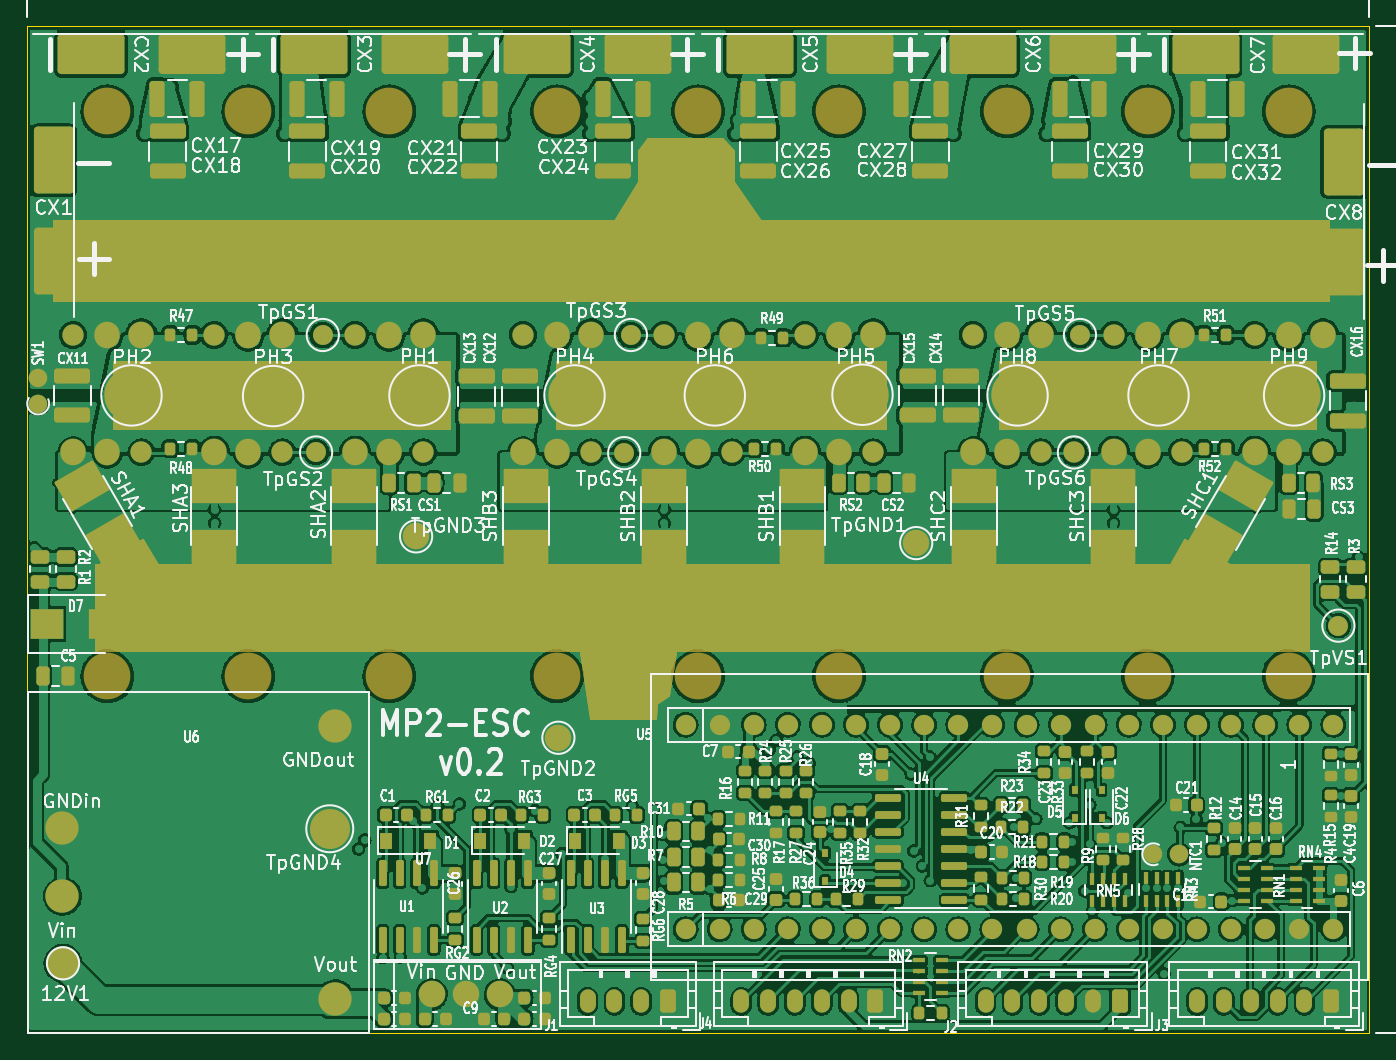
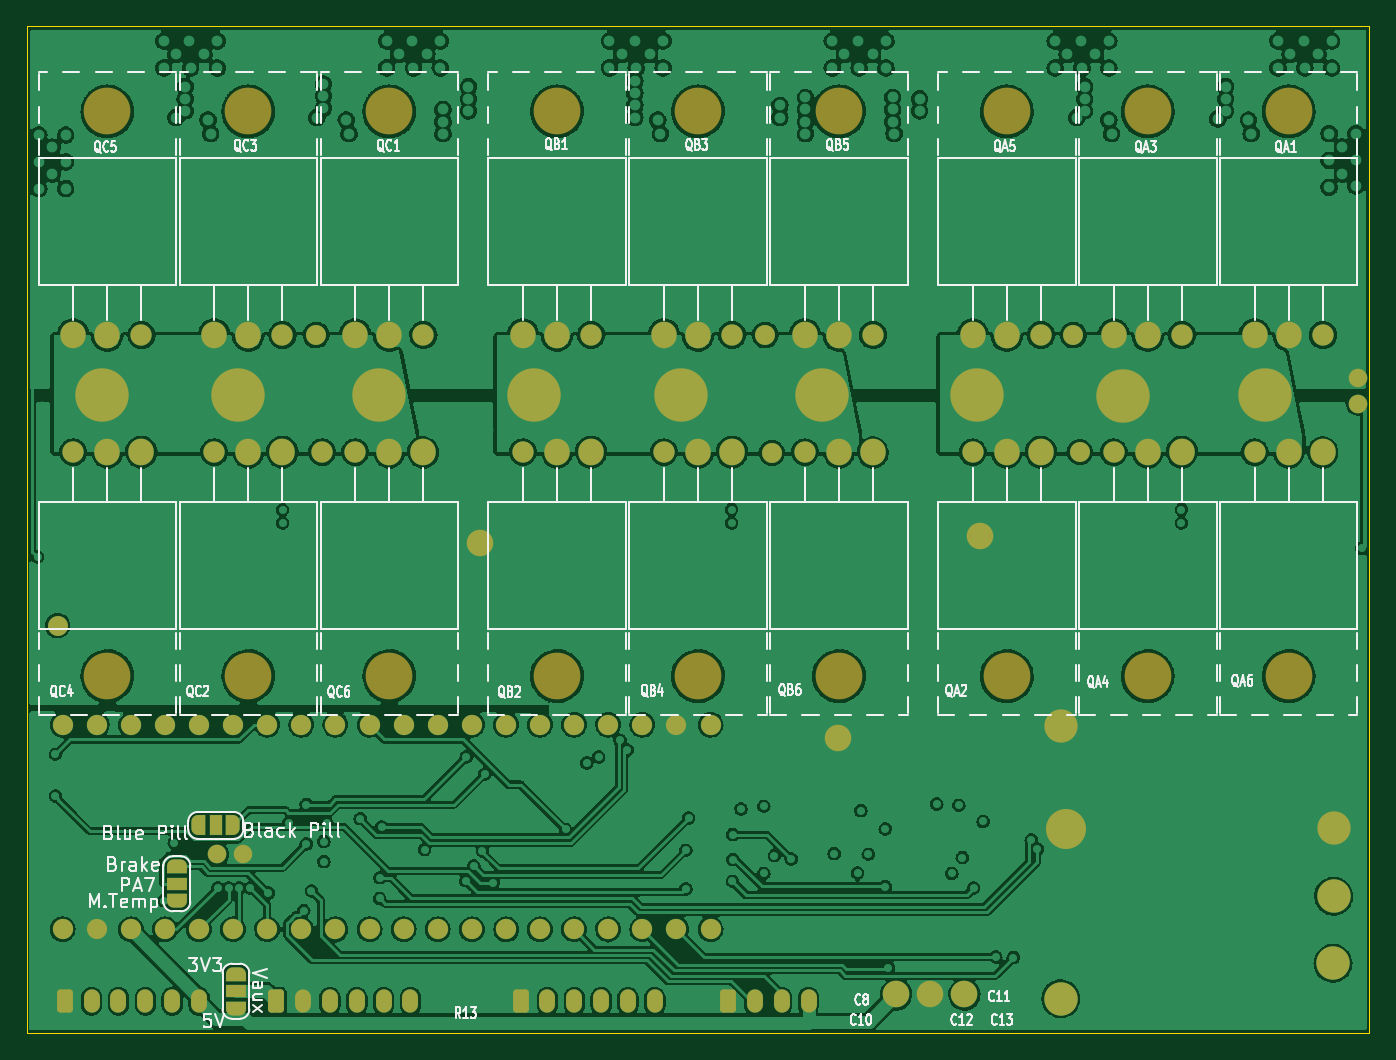
Circuit board: 11 layer files. Board 100.0 x 75.0 mm.
- bottom_copper: CCC_ESC-B_Cu.gbr (646995 bytes)
- bottom_mask: CCC_ESC-B_Mask.gbr (8314 bytes)
- paste: CCC_ESC-B_Paste.gbr (454 bytes)
- bottom_silk: CCC_ESC-B_Silkscreen.gbr (55604 bytes)
- outline: CCC_ESC-Edge_Cuts.gbr (684 bytes)
- top_copper: CCC_ESC-F_Cu.gbr (786396 bytes)
- top_mask: CCC_ESC-F_Mask.gbr (25266 bytes)
- paste: CCC_ESC-F_Paste.gbr (15341 bytes)
- top_silk: CCC_ESC-F_Silkscreen.gbr (207493 bytes)
- inner_copper: CCC_ESC-In1_Cu.gbr (646515 bytes)
- inner_copper: CCC_ESC-In2_Cu.gbr (766895 bytes)

=== bottom_copper: CCC_ESC-B_Cu.gbr (646995 bytes, source omitted) ===
=== bottom_mask: CCC_ESC-B_Mask.gbr (8314 bytes, source omitted) ===
=== paste: CCC_ESC-B_Paste.gbr ===
%TF.GenerationSoftware,KiCad,Pcbnew,(6.0.0)*%
%TF.CreationDate,2022-10-23T22:36:45+03:00*%
%TF.ProjectId,CCC_ESC,4343435f-4553-4432-9e6b-696361645f70,rev?*%
%TF.SameCoordinates,Original*%
%TF.FileFunction,Paste,Bot*%
%TF.FilePolarity,Positive*%
%FSLAX46Y46*%
G04 Gerber Fmt 4.6, Leading zero omitted, Abs format (unit mm)*
G04 Created by KiCad (PCBNEW (6.0.0)) date 2022-10-23 22:36:45*
%MOMM*%
%LPD*%
G01*
G04 APERTURE LIST*
G04 APERTURE END LIST*
M02*

=== bottom_silk: CCC_ESC-B_Silkscreen.gbr (55604 bytes, source omitted) ===
=== outline: CCC_ESC-Edge_Cuts.gbr ===
%TF.GenerationSoftware,KiCad,Pcbnew,(6.0.0)*%
%TF.CreationDate,2022-10-23T22:36:45+03:00*%
%TF.ProjectId,CCC_ESC,4343435f-4553-4432-9e6b-696361645f70,rev?*%
%TF.SameCoordinates,Original*%
%TF.FileFunction,Profile,NP*%
%FSLAX46Y46*%
G04 Gerber Fmt 4.6, Leading zero omitted, Abs format (unit mm)*
G04 Created by KiCad (PCBNEW (6.0.0)) date 2022-10-23 22:36:45*
%MOMM*%
%LPD*%
G01*
G04 APERTURE LIST*
%TA.AperFunction,Profile*%
%ADD10C,0.100000*%
%TD*%
G04 APERTURE END LIST*
D10*
X50000000Y-47000000D02*
X150000000Y-47000000D01*
X150000000Y-47000000D02*
X150000000Y-122000000D01*
X150000000Y-122000000D02*
X50000000Y-122000000D01*
X50000000Y-122000000D02*
X50000000Y-47000000D01*
M02*

=== top_copper: CCC_ESC-F_Cu.gbr (786396 bytes, source omitted) ===
=== top_mask: CCC_ESC-F_Mask.gbr (25266 bytes, source omitted) ===
=== paste: CCC_ESC-F_Paste.gbr (15341 bytes, source omitted) ===
=== top_silk: CCC_ESC-F_Silkscreen.gbr (207493 bytes, source omitted) ===
=== inner_copper: CCC_ESC-In1_Cu.gbr (646515 bytes, source omitted) ===
=== inner_copper: CCC_ESC-In2_Cu.gbr (766895 bytes, source omitted) ===
